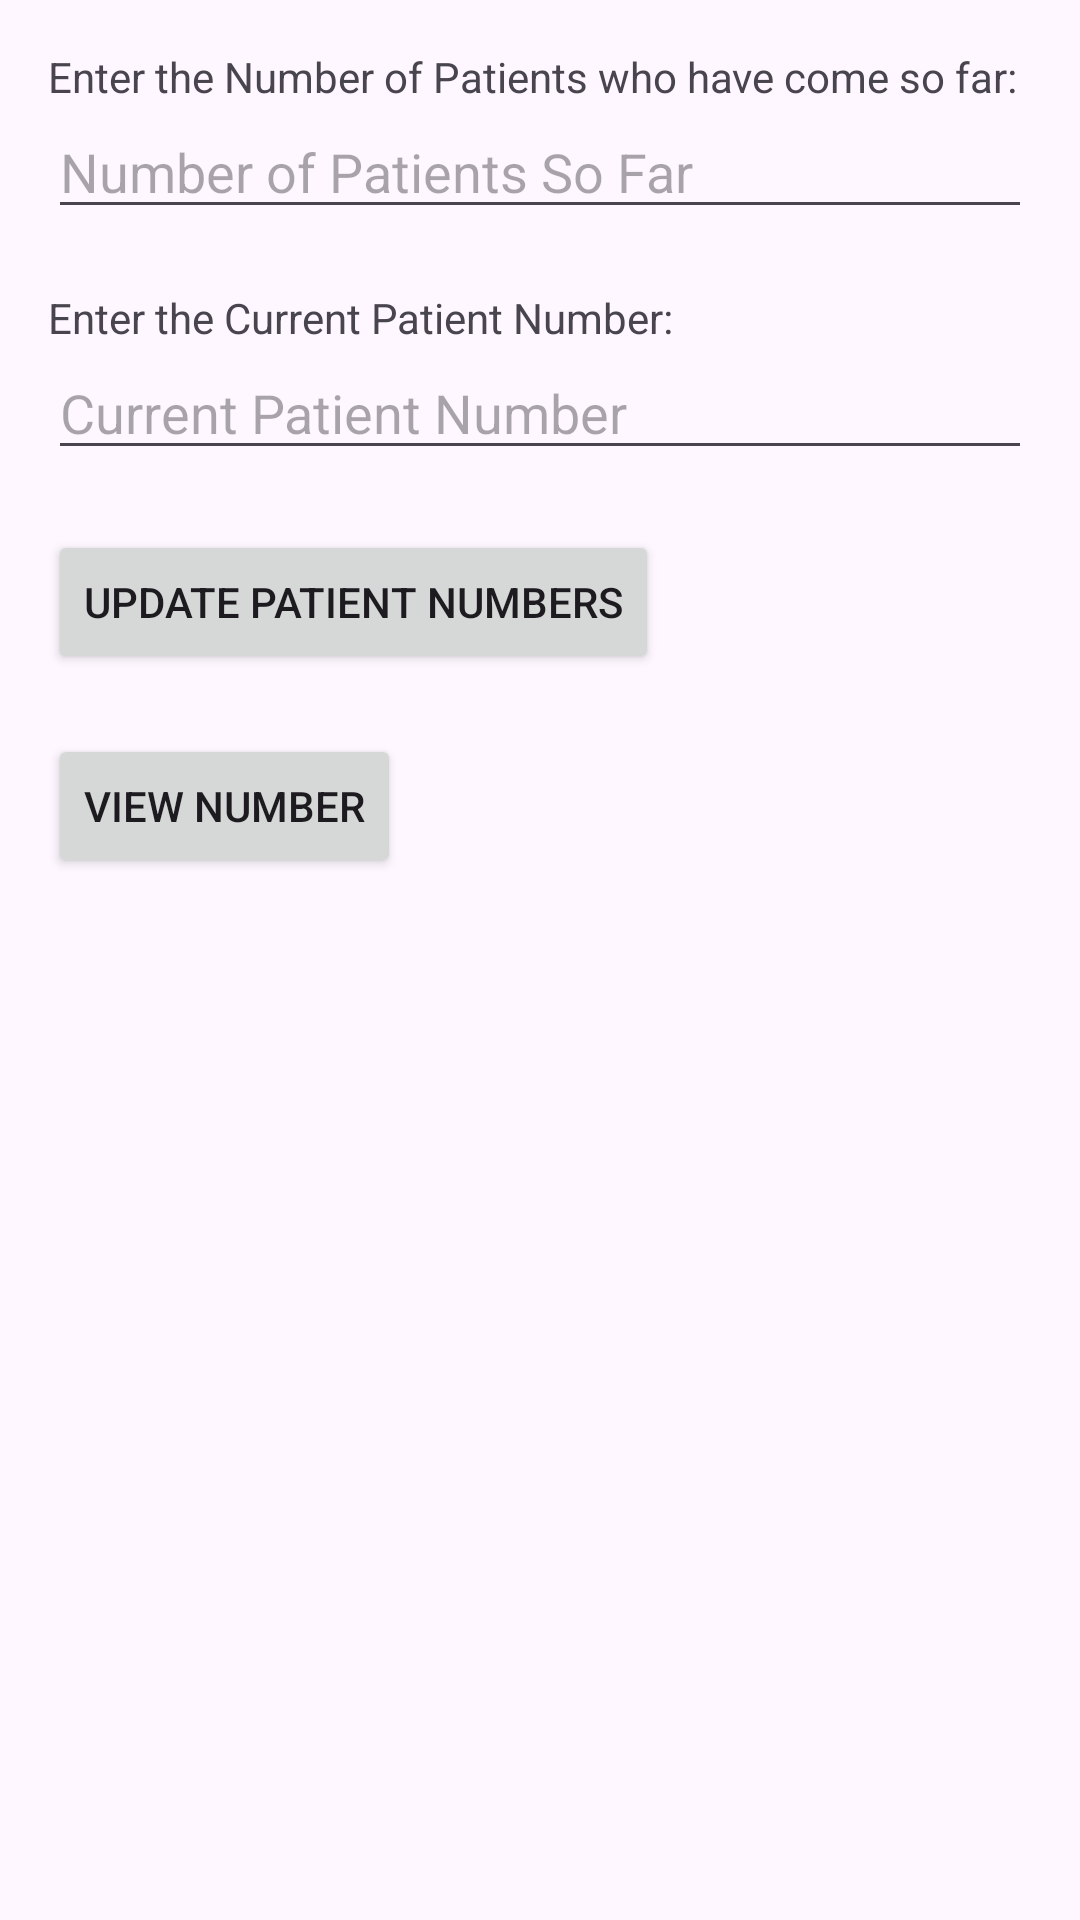

Write the Android layout XML for this screen, with the resource values it uses.
<!-- AndroidManifest.xml: application theme Theme.HelloDoctor -->
<!-- res/layout/activity_update_patient_no.xml -->
<?xml version="1.0" encoding="utf-8"?>
<LinearLayout xmlns:android="http://schemas.android.com/apk/res/android"
    android:layout_width="match_parent"
    android:layout_height="match_parent"
    android:orientation="vertical"
    android:padding="16dp">

    <TextView
        android:layout_width="wrap_content"
        android:layout_height="wrap_content"
        android:text="Enter the Number of Patients who have come so far:" />

    <EditText
        android:id="@+id/etNumPatientsSoFar"
        android:layout_width="match_parent"
        android:layout_height="wrap_content"
        android:hint="Number of Patients So Far"
        android:inputType="number" />

    <TextView
        android:layout_width="wrap_content"
        android:layout_height="wrap_content"
        android:layout_marginTop="20dp"
        android:text="Enter the Current Patient Number:" />

    <EditText
        android:id="@+id/etCurrentPatientNo"
        android:layout_width="match_parent"
        android:layout_height="wrap_content"
        android:hint="Current Patient Number"
        android:inputType="number" />

    <Button
        android:id="@+id/btnUpdatePatientNo"
        android:layout_width="wrap_content"
        android:layout_height="wrap_content"
        android:layout_marginTop="20dp"
        android:text="Update Patient Numbers" />

    <Button
        android:id="@+id/btnViewCurrentPatient"
        android:layout_width="wrap_content"
        android:layout_height="wrap_content"
        android:layout_marginTop="20dp"
        android:text="View Number" />

    <TextView
        android:id="@+id/tvPatientNumbers"
        android:layout_width="wrap_content"
        android:layout_height="wrap_content"
        android:layout_marginTop="20dp"
        android:textSize="18sp" />

</LinearLayout>
<!-- resources referenced by this layout -->
<resources>
  <style name="Theme.HelloDoctor" parent="Base.Theme.HelloDoctor" />
  <style name="Base.Theme.HelloDoctor" parent="Theme.Material3.DayNight.NoActionBar">
          
          
          <item name="colorPrimary">@color/Secondary_clr</item>
          <item name="colorPrimaryVariant">@color/lavender</item>
          <item name="colorOnPrimary">@color/white</item>
          
          <item name="colorSecondary">@color/teal_200</item>
          <item name="colorSecondaryVariant">@color/teal_700</item>
          <item name="colorOnSecondary">@color/black</item>
          
          <item name="android:statusBarColor">?attr/colorPrimaryVariant</item>
      </style>
  <color name="Secondary_clr">#0E2639</color>
  <color name="lavender">#0E2639</color>
  <color name="white">#FFFFFFFF</color>
  <color name="teal_200">#FF03DAC5</color>
  <color name="teal_700">#FF018786</color>
  <color name="black">#FF000000</color>
</resources>
